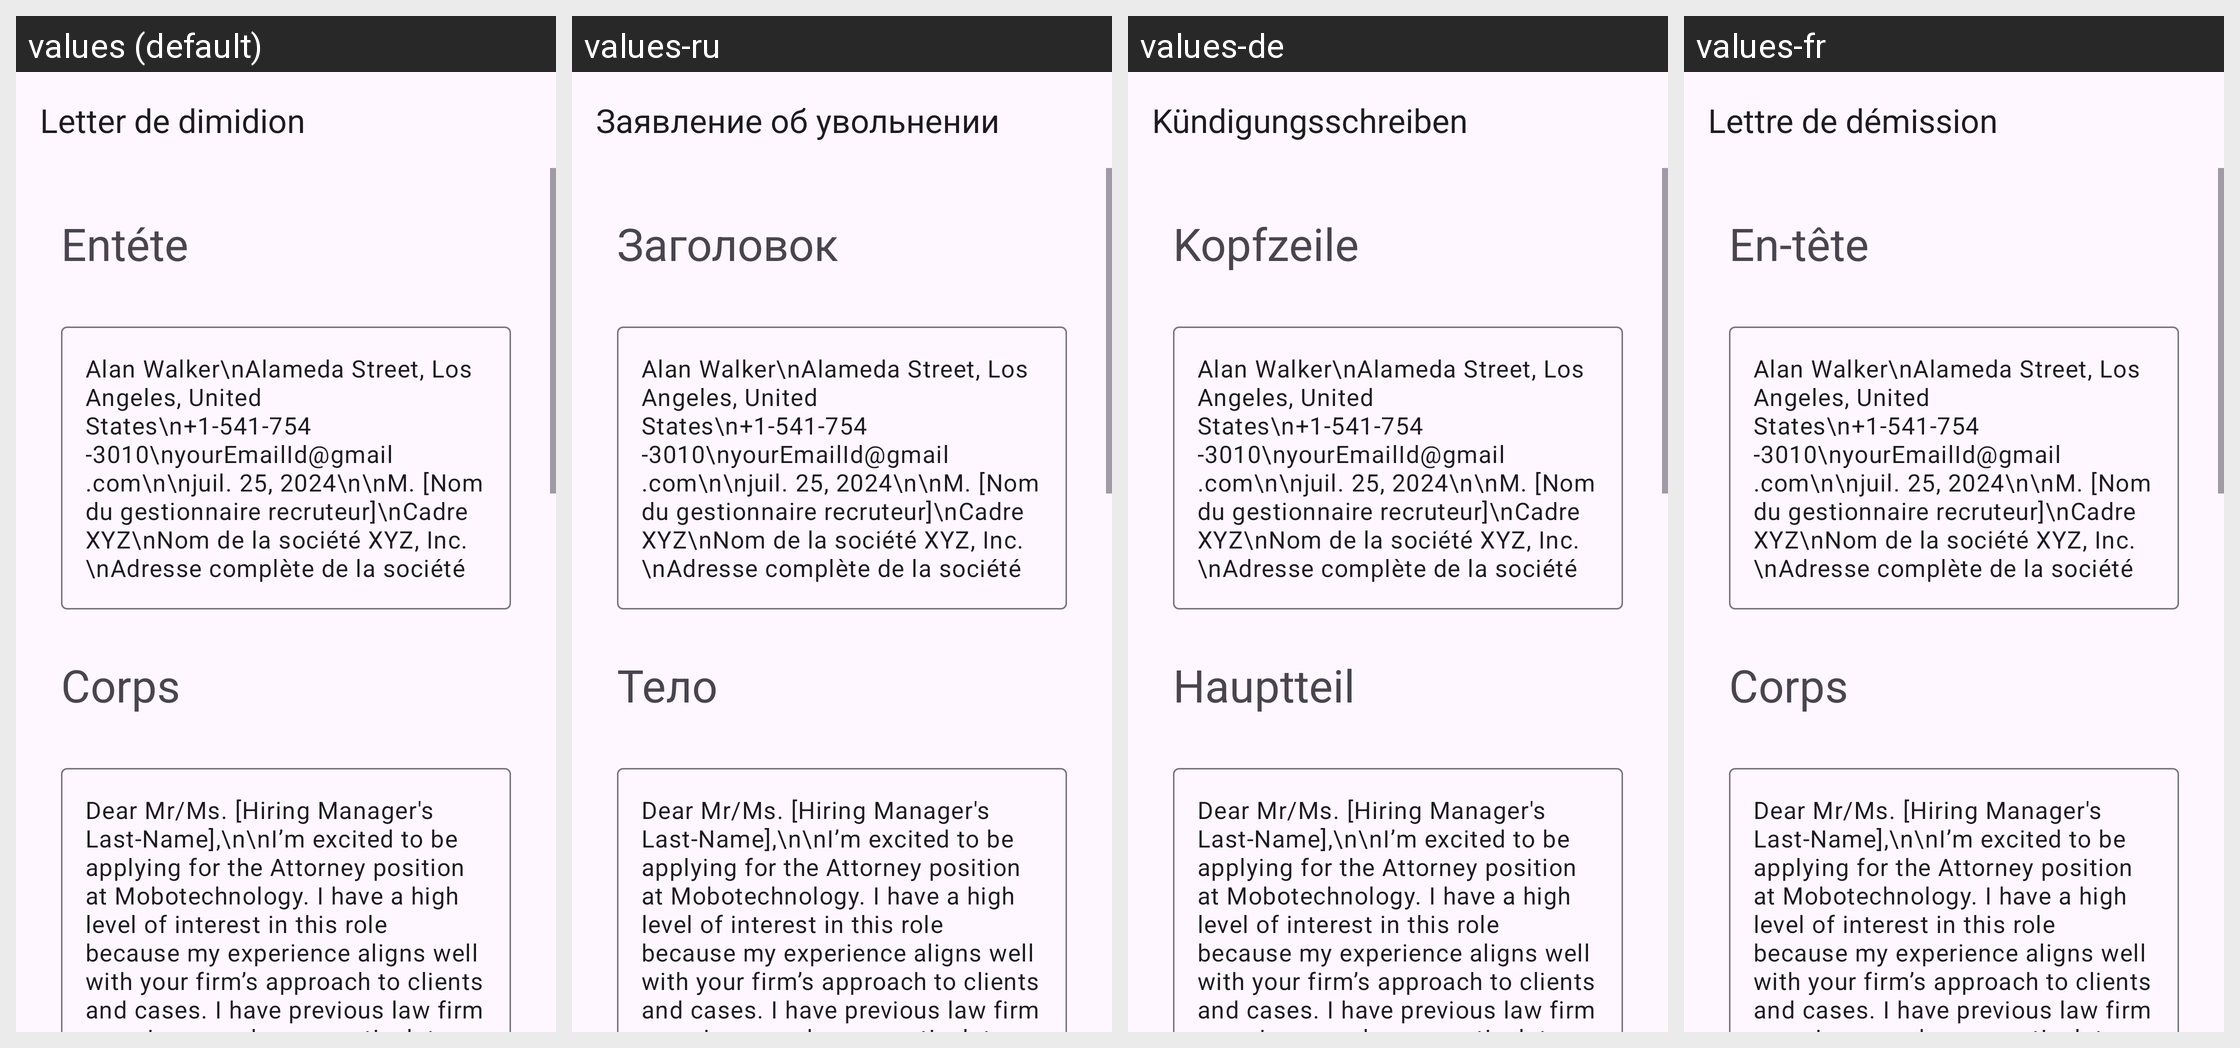

The same Android screen rendered under several of its app's locales, left to right. List the strings drawn on it with the default value and each locale's translation.
Android screen res/layout/activity_attorney.xml rendered under 4 locales, left to right: values (default), values-ru, values-de, values-fr. Device: Nexus 5 (rendered at 1080×1920; each locale shown at half size, 540×960, under a caption strip naming it); theme Theme.App_creat_profesionell_cv.
Other locales in the repository, not shown: values-en, values-it.
Strings drawn on this screen, with the default value and each locale's value (text and hints the layout hard-codes, and strings that could not be matched under every locale, appear in the picture but are not listed):

Letter_de_dimidion
  values: Letter de dimidion
  values-ru: Заявление об увольнении
  values-de: Kündigungsschreiben
  values-fr: Lettre de démission

ent_te
  values: Entéte
  values-ru: Заголовок
  values-de: Kopfzeile
  values-fr: En-tête

corps
  values: Corps
  values-ru: Тело
  values-de: Hauptteil
  values-fr: Corps
